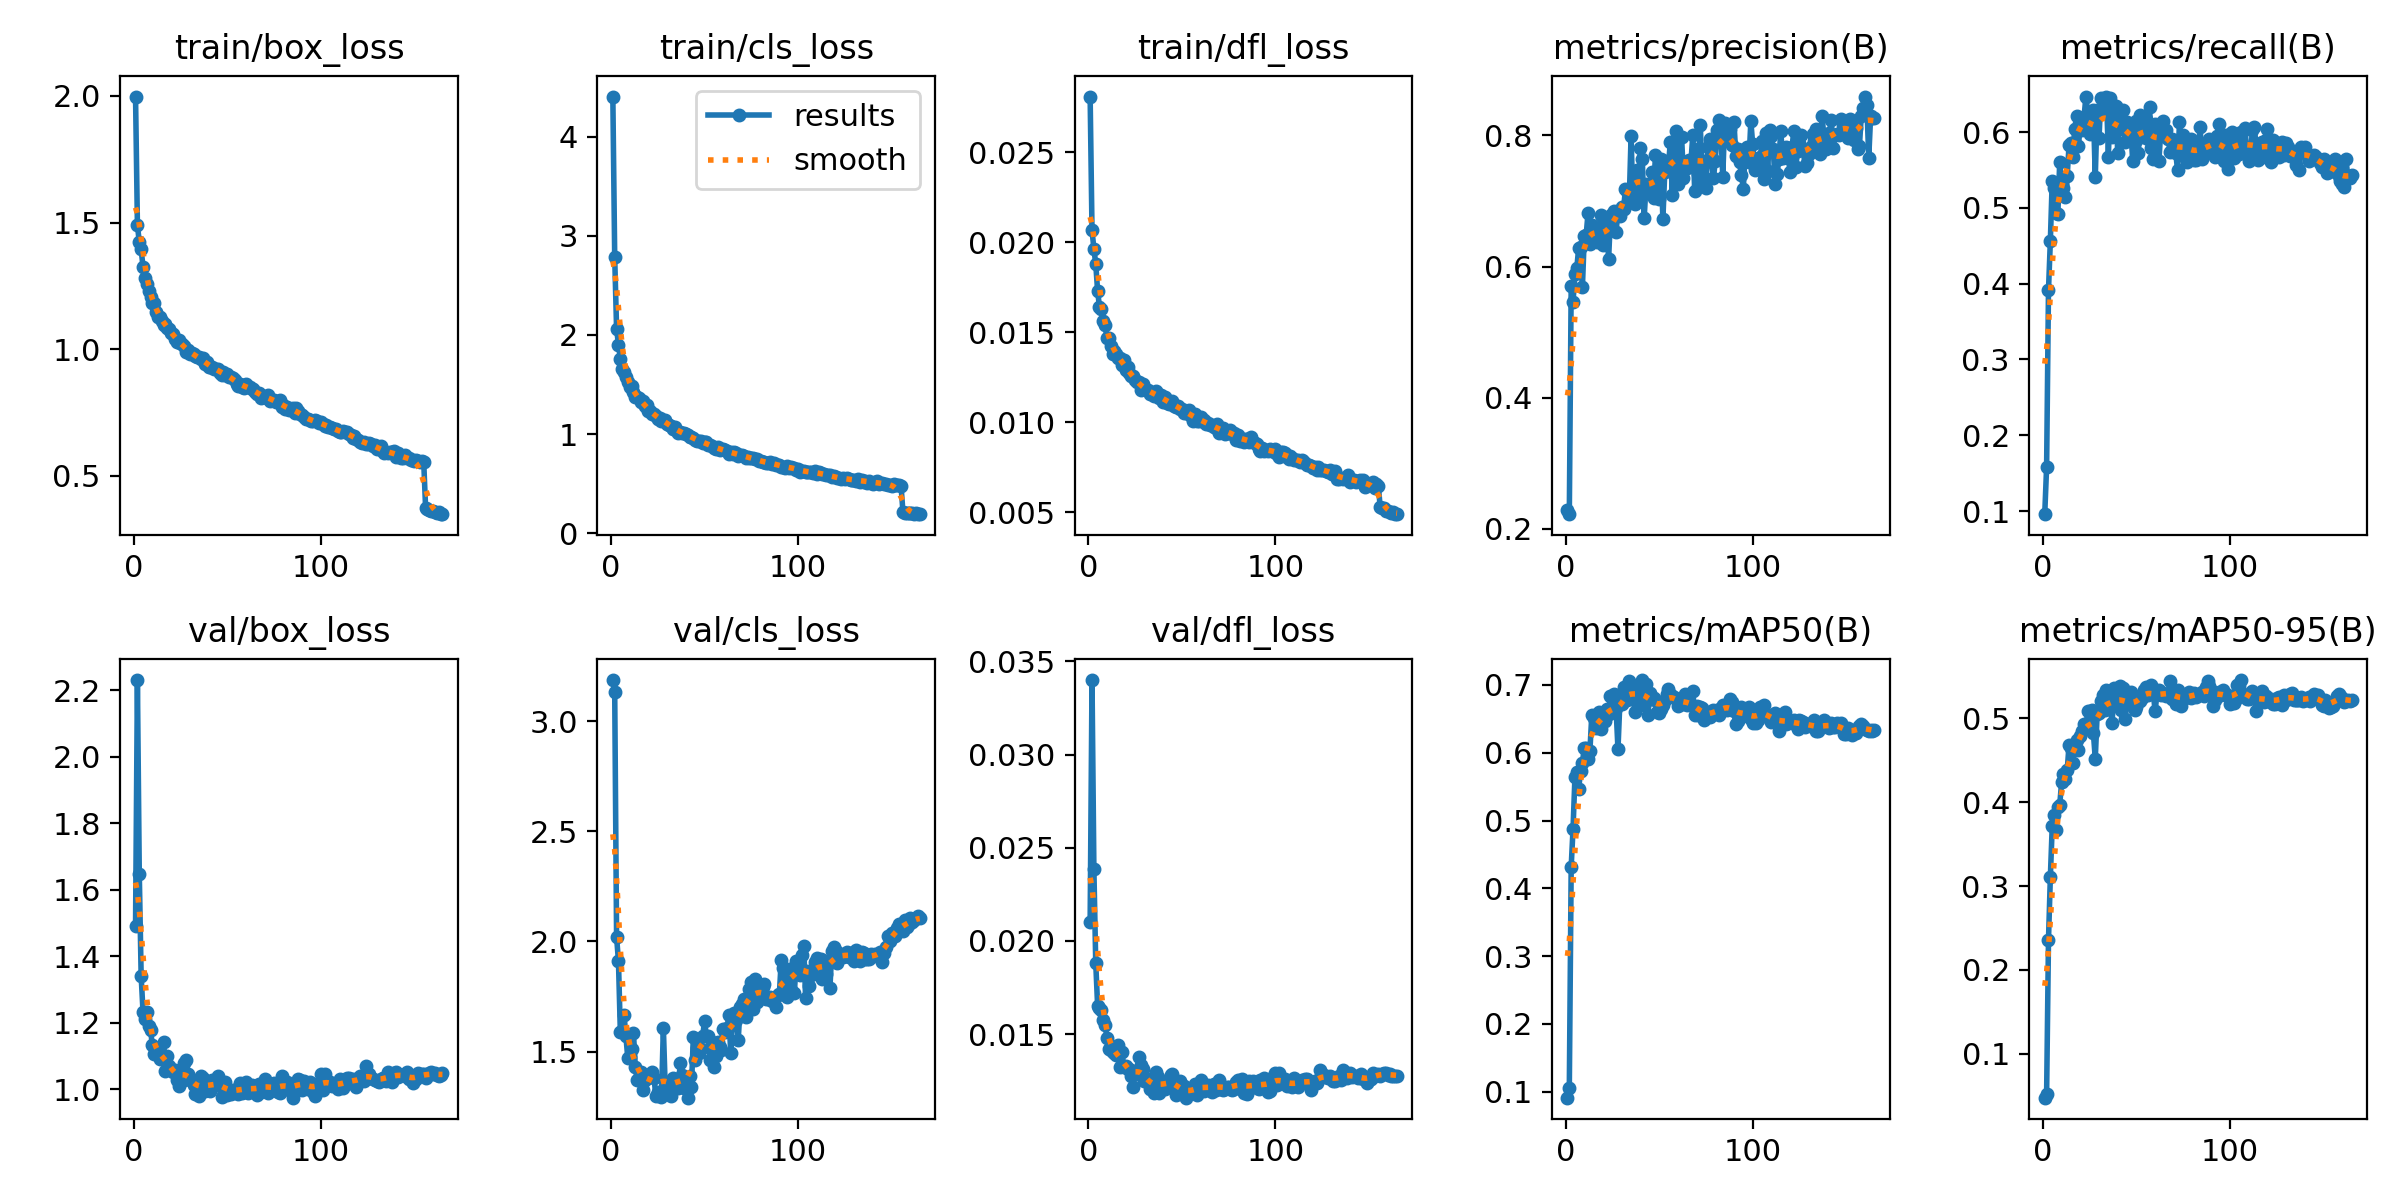

The table this chart was drawn from, first rows:
epoch, time, train/box_loss, train/cls_loss, train/dfl_loss, metrics/precision(B), metrics/recall(B), metrics/mAP50(B), metrics/mAP50-95(B), val/box_loss, val/cls_loss, val/dfl_loss, lr/pg0, lr/pg1, lr/pg2
1, 44.12, 1.998, 4.404, 0.02809, 0.2288, 0.09589, 0.09121, 0.04747, 1.492, 3.187, 0.021, 0.003316, 0.003316, 0.07016
2, 69.23, 1.492, 2.782, 0.02065, 0.2222, 0.1583, 0.1052, 0.0519, 2.231, 3.132, 0.034, 0.006609, 0.006609, 0.04012
3, 94.18, 1.422, 2.061, 0.01964, 0.5702, 0.3912, 0.4318, 0.2356, 1.648, 2.02, 0.02386, 0.009863, 0.009863, 0.01004
4, 119, 1.395, 1.902, 0.01878, 0.5463, 0.4566, 0.4882, 0.3109, 1.34, 1.912, 0.01879, 0.00982, 0.00982, 0.00982
5, 143.2, 1.325, 1.759, 0.01728, 0.5886, 0.5358, 0.5636, 0.3713, 1.233, 1.591, 0.01651, 0.00976, 0.00976, 0.00976
6, 167.5, 1.283, 1.653, 0.01639, 0.5976, 0.5266, 0.5712, 0.3849, 1.212, 1.594, 0.01642, 0.0097, 0.0097, 0.0097
7, 192.5, 1.256, 1.623, 0.01627, 0.6282, 0.4931, 0.5462, 0.3666, 1.234, 1.666, 0.0163, 0.00964, 0.00964, 0.00964
8, 217.4, 1.232, 1.573, 0.01562, 0.6303, 0.4916, 0.5733, 0.3943, 1.19, 1.57, 0.01577, 0.00958, 0.00958, 0.00958
9, 242.4, 1.207, 1.526, 0.01538, 0.5685, 0.5601, 0.5855, 0.3967, 1.179, 1.47, 0.01548, 0.00952, 0.00952, 0.00952
10, 267.3, 1.183, 1.471, 0.01465, 0.646, 0.5312, 0.6072, 0.4235, 1.131, 1.475, 0.01481, 0.00946, 0.00946, 0.00946
11, 292.1, 1.184, 1.487, 0.01468, 0.6478, 0.5266, 0.6064, 0.4339, 1.104, 1.512, 0.01418, 0.0094, 0.0094, 0.0094
12, 317, 1.148, 1.427, 0.0142, 0.6814, 0.5143, 0.5909, 0.428, 1.112, 1.587, 0.01413, 0.00934, 0.00934, 0.00934
13, 341.7, 1.128, 1.371, 0.01379, 0.6351, 0.5419, 0.6023, 0.4381, 1.107, 1.432, 0.01402, 0.00928, 0.00928, 0.00928
14, 365.8, 1.129, 1.37, 0.01393, 0.664, 0.5829, 0.6552, 0.4686, 1.09, 1.369, 0.01401, 0.00922, 0.00922, 0.00922
15, 390.4, 1.11, 1.364, 0.01377, 0.6528, 0.586, 0.6511, 0.4648, 1.094, 1.372, 0.01387, 0.00916, 0.00916, 0.00916
16, 415.1, 1.096, 1.322, 0.01356, 0.6486, 0.5676, 0.6367, 0.4466, 1.143, 1.405, 0.01441, 0.0091, 0.0091, 0.0091
17, 439.8, 1.102, 1.335, 0.01358, 0.6367, 0.6043, 0.6487, 0.4675, 1.055, 1.327, 0.01326, 0.00904, 0.00904, 0.00904
18, 464.4, 1.086, 1.28, 0.01318, 0.6548, 0.621, 0.6606, 0.4737, 1.099, 1.373, 0.01405, 0.00898, 0.00898, 0.00898
19, 488, 1.082, 1.288, 0.01343, 0.678, 0.5814, 0.6343, 0.4627, 1.068, 1.394, 0.01323, 0.00892, 0.00892, 0.00892
20, 511.4, 1.064, 1.228, 0.01291, 0.6333, 0.6103, 0.6468, 0.4785, 1.057, 1.386, 0.01328, 0.00886, 0.00886, 0.00886
21, 535, 1.061, 1.23, 0.01306, 0.649, 0.6027, 0.6475, 0.4852, 1.052, 1.386, 0.01311, 0.0088, 0.0088, 0.0088
22, 560, 1.04, 1.207, 0.01271, 0.6611, 0.6195, 0.6646, 0.4931, 1.058, 1.406, 0.01315, 0.00874, 0.00874, 0.00874
23, 584.9, 1.03, 1.201, 0.01257, 0.6116, 0.6469, 0.6564, 0.4883, 1.029, 1.381, 0.01275, 0.00868, 0.00868, 0.00868
24, 609.7, 1.036, 1.177, 0.01258, 0.6766, 0.624, 0.6844, 0.5086, 1.009, 1.297, 0.01217, 0.00862, 0.00862, 0.00862
25, 634.7, 1.025, 1.155, 0.01231, 0.6806, 0.5969, 0.6664, 0.4936, 1.035, 1.316, 0.01302, 0.00856, 0.00856, 0.00856
26, 659.5, 1.021, 1.157, 0.01223, 0.6849, 0.6121, 0.6861, 0.5104, 1.025, 1.315, 0.01287, 0.0085, 0.0085, 0.0085
27, 684.5, 1.015, 1.128, 0.01221, 0.6527, 0.6293, 0.6653, 0.4826, 1.079, 1.296, 0.01379, 0.00844, 0.00844, 0.00844
28, 709.4, 0.9884, 1.144, 0.01178, 0.6855, 0.5403, 0.6048, 0.4518, 1.087, 1.609, 0.01332, 0.00838, 0.00838, 0.00838
29, 734.1, 0.9979, 1.139, 0.0121, 0.6776, 0.6286, 0.6737, 0.5047, 1.045, 1.333, 0.01312, 0.00832, 0.00832, 0.00832
30, 758.9, 0.9834, 1.1, 0.01186, 0.6905, 0.5921, 0.672, 0.5065, 1.029, 1.36, 0.01248, 0.00826, 0.00826, 0.00826
31, 783.7, 0.9841, 1.096, 0.01176, 0.6884, 0.6454, 0.6963, 0.5205, 1.024, 1.314, 0.01257, 0.0082, 0.0082, 0.0082
32, 808.7, 0.9812, 1.077, 0.01179, 0.718, 0.6317, 0.6936, 0.5282, 1.013, 1.297, 0.0126, 0.00814, 0.00814, 0.00814
33, 833.7, 0.973, 1.056, 0.01157, 0.7145, 0.6256, 0.6773, 0.5095, 0.9852, 1.381, 0.01207, 0.00808, 0.00808, 0.00808
34, 858.4, 0.9679, 1.068, 0.01157, 0.6983, 0.6469, 0.7052, 0.5336, 1.002, 1.361, 0.01207, 0.00802, 0.00802, 0.00802
35, 883.5, 0.9687, 1.043, 0.01147, 0.7986, 0.5677, 0.6898, 0.5162, 0.979, 1.343, 0.01183, 0.00796, 0.00796, 0.00796
36, 908.3, 0.9621, 1.015, 0.01173, 0.7001, 0.6454, 0.6851, 0.5137, 1.04, 1.334, 0.01296, 0.0079, 0.0079, 0.0079
37, 933, 0.9677, 1.025, 0.01158, 0.6951, 0.5933, 0.6605, 0.4947, 1.034, 1.447, 0.01271, 0.00784, 0.00784, 0.00784
38, 957.7, 0.9421, 1.01, 0.01131, 0.7474, 0.6126, 0.6978, 0.5361, 0.994, 1.393, 0.01182, 0.00778, 0.00778, 0.00778
39, 982.8, 0.9496, 1.01, 0.01149, 0.7023, 0.6347, 0.6968, 0.5244, 1.008, 1.337, 0.01231, 0.00772, 0.00772, 0.00772
40, 1008, 0.9292, 0.9964, 0.01114, 0.7814, 0.5723, 0.6787, 0.5229, 1.009, 1.369, 0.01234, 0.00766, 0.00766, 0.00766
41, 1033, 0.9318, 0.9877, 0.0114, 0.7643, 0.6171, 0.7072, 0.5391, 0.993, 1.291, 0.01203, 0.0076, 0.0076, 0.0076
42, 1058, 0.9287, 0.9747, 0.01107, 0.6734, 0.6043, 0.6699, 0.5095, 1.028, 1.39, 0.01238, 0.00754, 0.00754, 0.00754
43, 1083, 0.924, 0.9716, 0.011, 0.7253, 0.6286, 0.7008, 0.5364, 1.013, 1.339, 0.01236, 0.00748, 0.00748, 0.00748
44, 1108, 0.9236, 0.9608, 0.01106, 0.7174, 0.5875, 0.6556, 0.4998, 1.027, 1.565, 0.01278, 0.00742, 0.00742, 0.00742
45, 1133, 0.9225, 0.9448, 0.01117, 0.7128, 0.6134, 0.6886, 0.5209, 1.038, 1.464, 0.01285, 0.00736, 0.00736, 0.00736
46, 1158, 0.9052, 0.9342, 0.01091, 0.7437, 0.5917, 0.6797, 0.5181, 1.01, 1.517, 0.0125, 0.0073, 0.0073, 0.0073
47, 1182, 0.9005, 0.9315, 0.01085, 0.7051, 0.604, 0.6802, 0.5312, 0.9764, 1.494, 0.01173, 0.00724, 0.00724, 0.00724
48, 1207, 0.91, 0.9294, 0.0109, 0.7698, 0.5616, 0.678, 0.515, 1.018, 1.511, 0.012, 0.00718, 0.00718, 0.00718
49, 1232, 0.8992, 0.9068, 0.01075, 0.7393, 0.5871, 0.6595, 0.5102, 1.023, 1.57, 0.01246, 0.00712, 0.00712, 0.00712
50, 1257, 0.9034, 0.9157, 0.01072, 0.7025, 0.6149, 0.6587, 0.5136, 0.9825, 1.638, 0.01177, 0.00706, 0.00706, 0.00706
51, 1281, 0.8894, 0.9199, 0.01048, 0.7644, 0.5728, 0.6638, 0.5241, 0.999, 1.571, 0.0122, 0.007, 0.007, 0.007
52, 1306, 0.8903, 0.8932, 0.01052, 0.672, 0.6225, 0.6708, 0.5214, 0.984, 1.572, 0.01159, 0.00694, 0.00694, 0.00694
53, 1331, 0.8876, 0.888, 0.0106, 0.744, 0.5936, 0.6777, 0.5242, 0.9964, 1.463, 0.01209, 0.00688, 0.00688, 0.00688
54, 1356, 0.8795, 0.8762, 0.01067, 0.7614, 0.5936, 0.6861, 0.5342, 0.9909, 1.544, 0.01179, 0.00682, 0.00682, 0.00682
55, 1381, 0.863, 0.8591, 0.01035, 0.7545, 0.6176, 0.6937, 0.5377, 1.002, 1.431, 0.01207, 0.00676, 0.00676, 0.00676
56, 1405, 0.8536, 0.8522, 0.01004, 0.7906, 0.5906, 0.6863, 0.528, 0.9869, 1.48, 0.01183, 0.0067, 0.0067, 0.0067
57, 1430, 0.8646, 0.8649, 0.01046, 0.7097, 0.6332, 0.6839, 0.5311, 1.019, 1.544, 0.0123, 0.00664, 0.00664, 0.00664
58, 1455, 0.8525, 0.8431, 0.01008, 0.7868, 0.5784, 0.6823, 0.5401, 0.9885, 1.523, 0.01172, 0.00658, 0.00658, 0.00658
59, 1480, 0.8493, 0.8499, 0.01005, 0.8069, 0.5647, 0.6789, 0.5303, 0.9935, 1.508, 0.01213, 0.00652, 0.00652, 0.00652
60, 1505, 0.8614, 0.8491, 0.01028, 0.7257, 0.6103, 0.669, 0.5085, 1.022, 1.601, 0.01253, 0.00646, 0.00646, 0.00646
... 105 more rows
